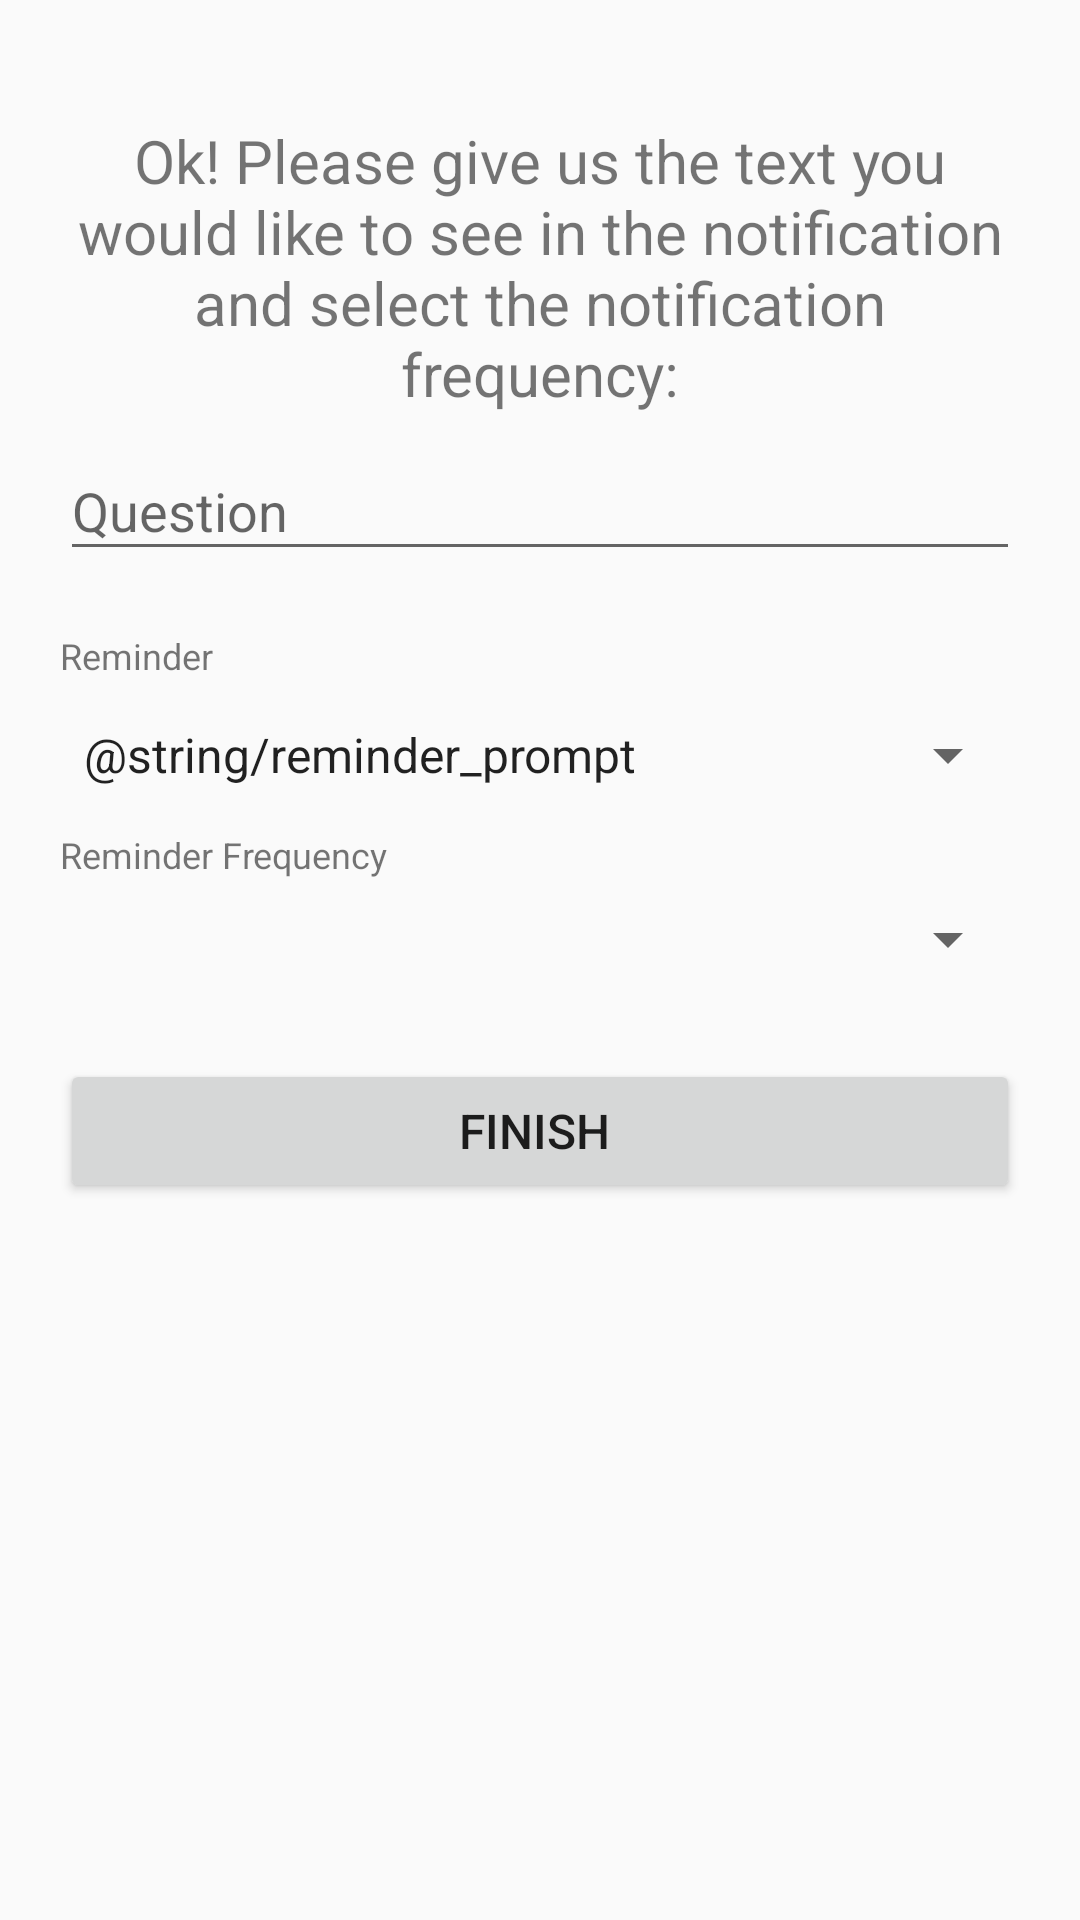

Reconstruct the res/layout file that produces this screen, plus the resources it refers to.
<!-- AndroidManifest.xml: application theme AppTheme -->
<!-- res/layout/layout_create_notification.xml -->
<?xml version="1.0" encoding="utf-8"?>
<LinearLayout
    xmlns:android="http://schemas.android.com/apk/res/android"
    android:layout_width="match_parent"
    android:layout_height="match_parent"
    android:orientation="vertical">

    <TextView
        android:layout_width="wrap_content"
        android:layout_height="wrap_content"
        android:layout_marginLeft="20dp"
        android:layout_marginRight="20dp"
        android:layout_marginTop="40dp"
        android:gravity="center"
        android:layout_gravity="center"
        android:textSize="20dp"
        android:text="Ok! Please give us the text you would like to see in the notification and select the notification frequency:" />


    <com.google.android.material.textfield.TextInputLayout
        android:layout_width="match_parent"
        android:layout_height="wrap_content">

        <EditText
            android:id="@+id/editTextCreateQuestion"
            android:layout_width="match_parent"
            android:layout_height="wrap_content"
            android:layout_margin="20dp"
            android:inputType="textAutoCorrect|textCapSentences|textAutoComplete|text"
            android:hint="Question" />
    </com.google.android.material.textfield.TextInputLayout>

    <TextView
        android:layout_width="wrap_content"
        android:layout_height="wrap_content"
        android:layout_marginLeft="20dp"
        android:textSize="12dp"
        android:text="Reminder" />

    <Button
        android:id="@+id/buttonCreateReminderTime"
        android:layout_width="match_parent"
        android:layout_height="50dp"
        android:layout_marginLeft="20dp"
        android:layout_marginRight="20dp"
        style="?android:attr/spinnerStyle"
        android:paddingLeft="8dp"
        android:textSize="16dp"
        android:text="@string/reminder_prompt" />

    <TextView
        android:layout_width="wrap_content"
        android:layout_height="wrap_content"
        android:layout_marginLeft="20dp"
        android:textSize="12dp"
        android:text="Reminder Frequency" />

    <Spinner
        android:id="@+id/spinnerCreateReminderFrequency"
        android:layout_width="match_parent"
        android:layout_height="40dp"
        android:layout_marginLeft="20dp"
        android:layout_marginRight="20dp"
        android:spinnerMode="dropdown" />

    <Button
        android:id="@+id/buttonCreateNotification"
        android:layout_width="match_parent"
        android:layout_height="wrap_content"
        android:paddingLeft="8dp"
        android:textSize="16dp"
        android:layout_margin="20dp"
        android:text="Finish" />


</LinearLayout>
<!-- resources referenced by this layout -->
<resources>
  <style name="AppTheme" parent="Theme.AppCompat.Light.DarkActionBar">
          <item name="colorPrimary">@color/colorPrimary</item>
          <item name="colorPrimaryDark">@color/colorPrimaryDark</item>
          <item name="colorAccent">@color/colorAccent</item>
      </style>
  <color name="colorPrimary">#3F5765</color>
  <color name="colorPrimaryDark">#2B3A42</color>
  <color name="colorAccent">#FF530D</color>
</resources>
